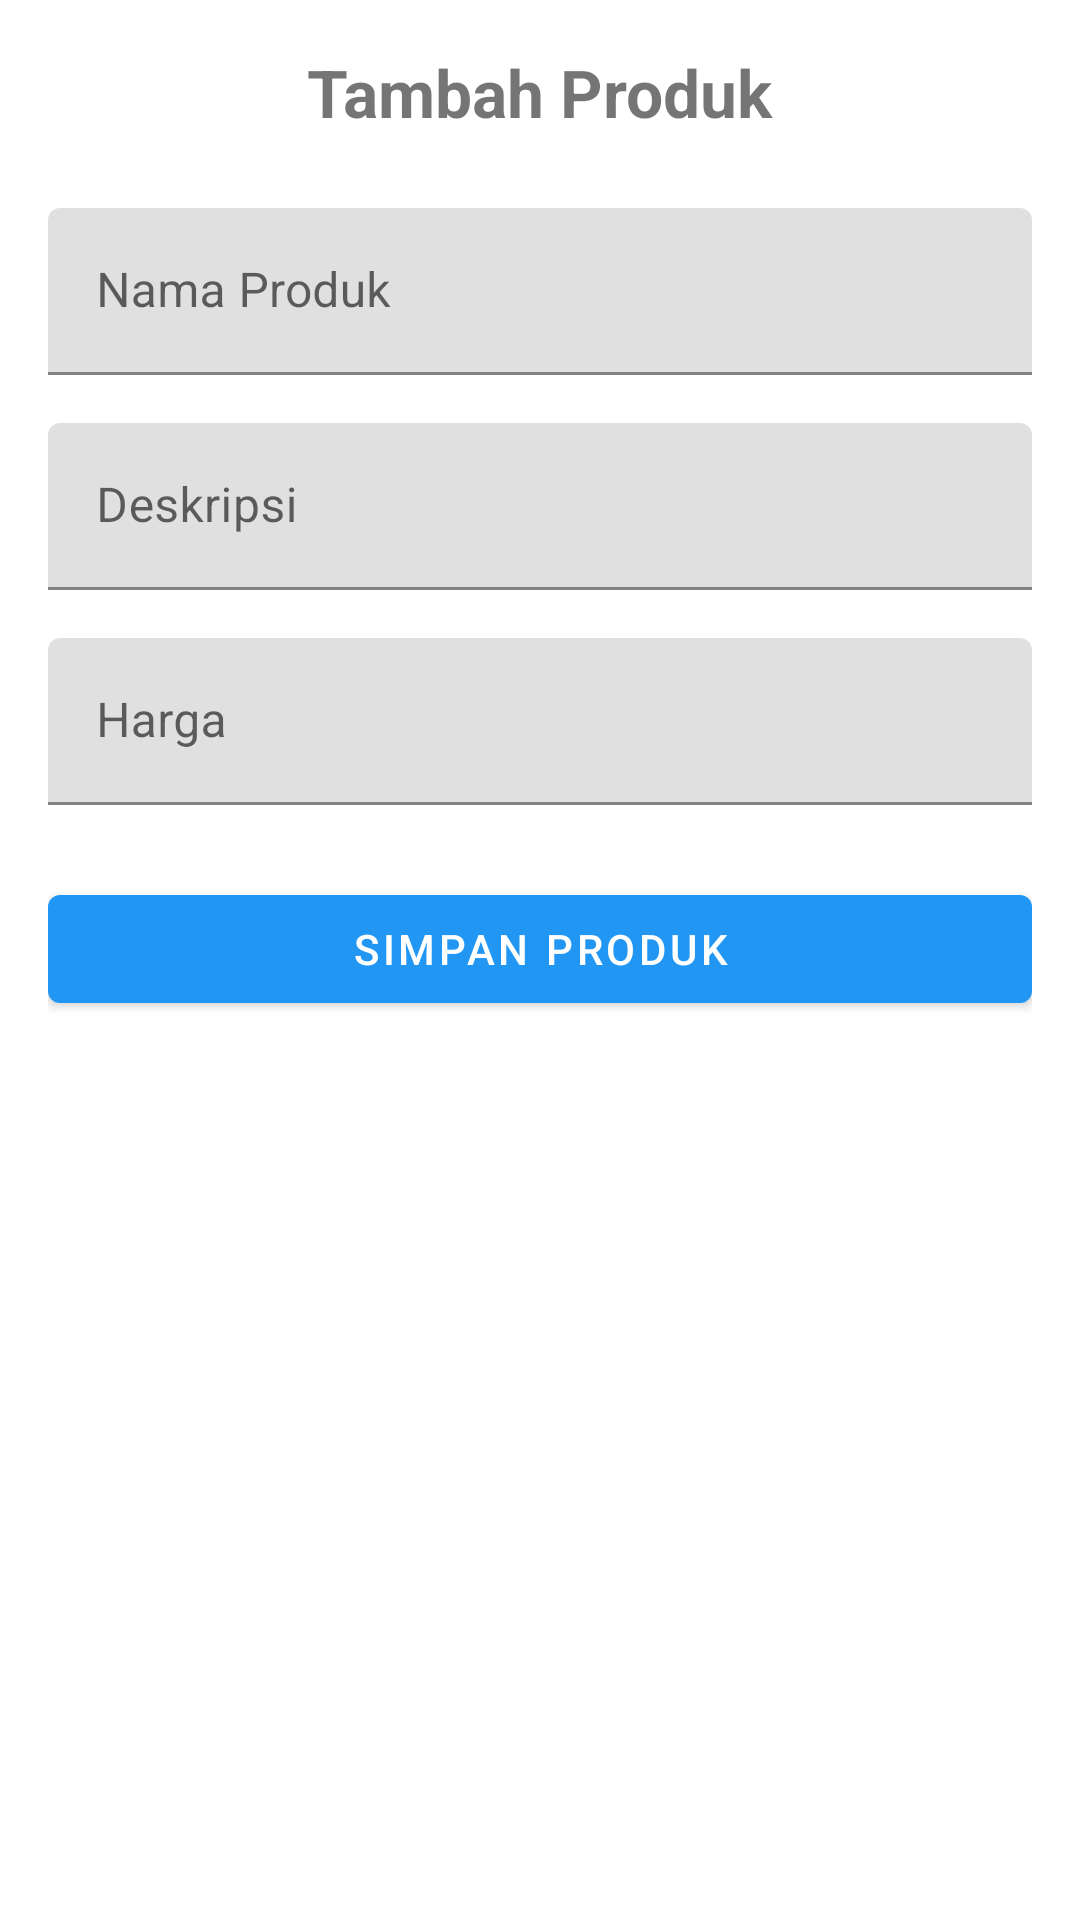

Layout XML and referenced resources for this Android screen:
<!-- AndroidManifest.xml: application theme Theme.BreadMardira -->
<!-- res/layout/fragment_add_product.xml -->
<?xml version="1.0" encoding="utf-8"?>
<ScrollView xmlns:android="http://schemas.android.com/apk/res/android"
    xmlns:app="http://schemas.android.com/apk/res-auto"
    android:layout_width="match_parent"
    android:layout_height="match_parent"
    android:padding="16dp"
    android:background="@color/white">

    <LinearLayout
        android:layout_width="match_parent"
        android:layout_height="wrap_content"
        android:orientation="vertical">

        <TextView
            android:layout_width="wrap_content"
            android:layout_height="wrap_content"
            android:text="Tambah Produk"
            android:textSize="22sp"
            android:textStyle="bold"
            android:layout_gravity="center"
            android:layout_marginBottom="24dp"/>

        
        <com.google.android.material.textfield.TextInputLayout
            android:layout_width="match_parent"
            android:layout_height="wrap_content"
            android:hint="Nama Produk">
            <com.google.android.material.textfield.TextInputEditText
                android:id="@+id/etProductName"
                android:layout_width="match_parent"
                android:layout_height="wrap_content"/>
        </com.google.android.material.textfield.TextInputLayout>

        
        <com.google.android.material.textfield.TextInputLayout
            android:layout_width="match_parent"
            android:layout_height="wrap_content"
            android:hint="Deskripsi"
            android:layout_marginTop="16dp">
            <com.google.android.material.textfield.TextInputEditText
                android:id="@+id/etProductDescription"
                android:layout_width="match_parent"
                android:layout_height="wrap_content"/>
        </com.google.android.material.textfield.TextInputLayout>

        
        <com.google.android.material.textfield.TextInputLayout
            android:layout_width="match_parent"
            android:layout_height="wrap_content"
            android:hint="Harga"
            android:layout_marginTop="16dp">
            <com.google.android.material.textfield.TextInputEditText
                android:id="@+id/etProductPrice"
                android:inputType="number"
                android:layout_width="match_parent"
                android:layout_height="wrap_content"/>
        </com.google.android.material.textfield.TextInputLayout>

        
        <com.google.android.material.button.MaterialButton
            android:id="@+id/btnAddProduct"
            android:layout_width="match_parent"
            android:layout_height="wrap_content"
            android:text="Simpan Produk"
            android:layout_marginTop="24dp"/>

    </LinearLayout>
</ScrollView>
<!-- resources referenced by this layout -->
<resources>
  <color name="white">#FFFFFFFF</color>
  <style name="Theme.BreadMardira" parent="Theme.MaterialComponents.DayNight.DarkActionBar">
          
          <item name="colorPrimary">@color/purple_500</item>
          <item name="colorPrimaryVariant">@color/purple_700</item>
          <item name="colorOnPrimary">@color/white</item>
          
          <item name="colorSecondary">@color/teal_200</item>
          <item name="colorSecondaryVariant">@color/teal_700</item>
          <item name="colorOnSecondary">@color/black</item>
          
          <item name="android:statusBarColor">?attr/colorPrimaryVariant</item>
          
      </style>
  <color name="purple_500">#FF2196F3</color>
  <color name="purple_700">#FF1565C0</color>
  <color name="teal_200">#FFFFA726</color>
  <color name="teal_700">#FFF57C00</color>
  <color name="black">#FF000000</color>
</resources>
